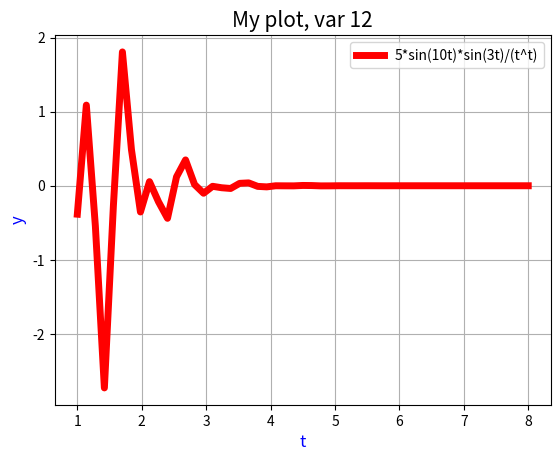

Reproduce this figure in Python.
import matplotlib.pyplot as plt  
import numpy as np

t = np.linspace(1, 8, 51) 

y = 5*np.sin(10*t)*np.sin(3*t)/(t**t)

plt.plot(t, y, label='5*sin(10t)*sin(3t)/(t^t)', color = "red", linewidth = 5)

plt.title('My plot, var 12', fontsize=15)   # назва графіка 

plt.xlabel('t', fontsize=12, color='blue') # позначення вісі абсцис
plt.ylabel('y', fontsize=12, color='blue') # позначення вісі ординат  
plt.legend()
plt.grid(True)

plt.show()  # відображення графіка
